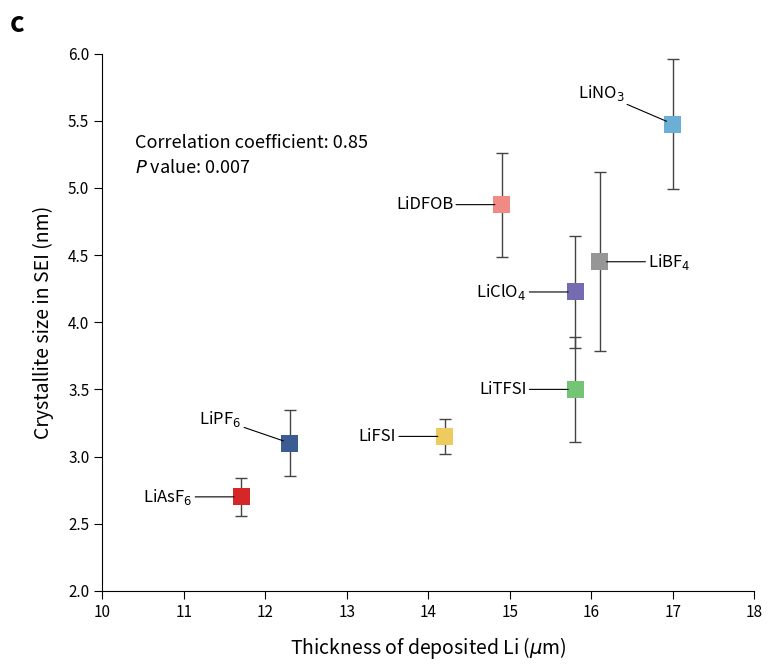

Recreate this plot in Python.
import sys
import matplotlib.pyplot as plt
import numpy as np
import pandas as pd

def generate_chart(output_filename):
    # ---------------------------------------------------------
    # 1. Data Preparation
    # ---------------------------------------------------------
    # Based on the provided Source Data tables.
    # X-axis: "Thickness of deposited Li (μm)" from the first table.
    # Y-axis: Calculated Mean from "Average crystallite size measurement" (Section 3).
    # Error Bars: Calculated Standard Deviation from the measurements.
    
    data = {
        'Electrolyte': [
            'LiAsF6', 'LiPF6', 'LiFSI', 'LiTFSI', 
            'LiClO4', 'LiBF4', 'LiDFOB', 'LiNO3'
        ],
        # Extracted from Table 1: Thickness of deposited Li (μm)
        'Thickness_Li_um': [
            11.7, 12.3, 14.2, 15.8, 
            15.8, 16.1, 14.9, 17.0
        ],
        # Extracted from Table 3: Measurements #1, #2, #3, #4
        'Measurements': [
            [2.9, 2.6, 2.6, 2.7],   # LiAsF6
            [3.0, 3.3, 2.8, 3.3],   # LiPF6
            [3.2, 3.1, 3.3, 3.0],   # LiFSI
            [3.9, 3.4, 3.0, 3.7],   # LiTFSI
            [4.1, 4.8, 4.2, 3.8],   # LiClO4
            [3.9, 4.1, 5.4, 4.4],   # LiBF4
            [4.7, 4.5, 4.9, 5.4],   # LiDFOB
            [5.2, 5.2, 6.2, 5.3]    # LiNO3
        ]
    }

    df = pd.DataFrame(data)
    
    # Calculate Mean and Std Dev for Y-axis
    df['Crystallite_Mean'] = df['Measurements'].apply(np.mean)
    df['Crystallite_Std'] = df['Measurements'].apply(np.std) # Using population std or sample std? Usually sample (ddof=1) for error bars, but numpy default is 0. Let's use ddof=1 for sample.
    df['Crystallite_Std'] = df['Measurements'].apply(lambda x: np.std(x, ddof=1))

    # ---------------------------------------------------------
    # 2. Plotting Setup
    # ---------------------------------------------------------
    fig, ax = plt.subplots(figsize=(8, 7))
    
    # Define Colors (approximated from the image)
    colors = {
        'LiAsF6': '#d62728',   # Red
        'LiPF6': '#3b5b92',    # Dark Blue
        'LiFSI': '#eecb5f',    # Yellow/Gold
        'LiTFSI': '#74c476',   # Light Green
        'LiClO4': '#756bb1',   # Purple
        'LiBF4': '#969696',    # Grey
        'LiDFOB': '#ef8a84',   # Salmon/Pink
        'LiNO3': '#6baed6'     # Light Blue
    }

    # Define Label Offsets (dx, dy) to match the visual placement in the image
    # These are manual adjustments to replicate the "look"
    label_configs = {
        'LiAsF6': {'xytext': (-35, 0), 'ha': 'right', 'va': 'center'},
        'LiPF6':  {'xytext': (-35, 10), 'ha': 'right', 'va': 'bottom'},
        'LiFSI':  {'xytext': (-35, 0), 'ha': 'right', 'va': 'center'},
        'LiTFSI': {'xytext': (-35, 0), 'ha': 'right', 'va': 'center'},
        'LiClO4': {'xytext': (-35, 0), 'ha': 'right', 'va': 'center'},
        'LiBF4':  {'xytext': (35, 0), 'ha': 'left', 'va': 'center'},
        'LiDFOB': {'xytext': (-35, 0), 'ha': 'right', 'va': 'center'},
        'LiNO3':  {'xytext': (-35, 15), 'ha': 'right', 'va': 'bottom'}
    }

    # Formatted Labels (LaTeX style for subscripts)
    formatted_names = {
        'LiAsF6': r'LiAsF$_6$',
        'LiPF6': r'LiPF$_6$',
        'LiFSI': r'LiFSI',
        'LiTFSI': r'LiTFSI',
        'LiClO4': r'LiClO$_4$',
        'LiBF4': r'LiBF$_4$',
        'LiDFOB': r'LiDFOB',
        'LiNO3': r'LiNO$_3$'
    }

    # ---------------------------------------------------------
    # 3. Plotting Loop
    # ---------------------------------------------------------
    for _, row in df.iterrows():
        name = row['Electrolyte']
        x = row['Thickness_Li_um']
        y = row['Crystallite_Mean']
        y_err = row['Crystallite_Std']
        color = colors.get(name, 'black')
        
        # Plot Error Bar
        ax.errorbar(x, y, yerr=y_err, fmt='none', ecolor='#444444', elinewidth=1, capsize=4, zorder=1)
        
        # Plot Marker (Square)
        ax.scatter(x, y, s=150, marker='s', color=color, edgecolors='none', zorder=2)
        
        # Add Annotation
        config = label_configs[name]
        ax.annotate(
            formatted_names[name],
            xy=(x, y),
            xytext=config['xytext'],
            textcoords='offset points',
            ha=config['ha'],
            va=config['va'],
            fontsize=12,
            arrowprops=dict(arrowstyle='-', color='black', lw=0.8, shrinkA=0, shrinkB=5)
        )

    # ---------------------------------------------------------
    # 4. Styling and Layout
    # ---------------------------------------------------------
    
    # Axis Limits
    ax.set_xlim(10, 18)
    ax.set_ylim(2.0, 6.0)
    
    # Axis Labels
    ax.set_xlabel(r'Thickness of deposited Li ($\mu$m)', fontsize=14, labelpad=10)
    ax.set_ylabel('Crystallite size in SEI (nm)', fontsize=14, labelpad=10)
    
    # Tick Styling
    ax.tick_params(axis='both', which='major', labelsize=11, direction='out', length=6)
    
    # Remove top and right spines
    ax.spines['top'].set_visible(False)
    ax.spines['right'].set_visible(False)
    
    # Add Statistical Text
    from scipy import stats
    corr, p_value = stats.spearmanr(df['Thickness_Li_um'], df['Crystallite_Mean'])
    stats_text = f"Correlation coefficient: {corr:.2f}\n$P$ value: {p_value:.3f}"
    ax.text(0.05, 0.85, stats_text, transform=ax.transAxes, fontsize=13, va='top', linespacing=1.5)
    
    # Add Figure Label "c"
    # Placing it outside the axes to the top left
    fig.text(0.02, 0.95, 'c', fontsize=20, fontweight='bold')

    # Adjust layout to prevent clipping
    plt.tight_layout(rect=[0.03, 0.03, 0.98, 0.95])
    
    # Save output
    plt.savefig(output_filename, dpi=300)
    print(f"Chart saved to {output_filename}")

if __name__ == "__main__":
    output_file = sys.argv[1] if len(sys.argv) > 1 else "output.png"
    generate_chart(output_file)
